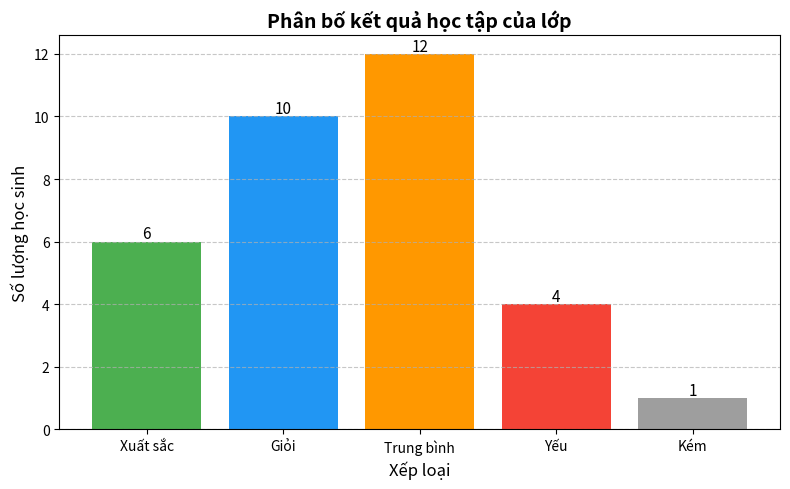

Write Python code to recreate this figure.
import matplotlib.pyplot as plt

categories = ['Xuất sắc', 'Giỏi', 'Trung bình', 'Yếu', 'Kém']
so_luong = [6, 10, 12, 4, 1]


plt.figure(figsize=(8, 5))
plt.bar(categories, so_luong, color=['#4CAF50', '#2196F3', '#FF9800', '#F44336', '#9E9E9E'])

plt.title('Phân bố kết quả học tập của lớp', fontsize=14, fontweight='bold')
plt.xlabel('Xếp loại', fontsize=12)
plt.ylabel('Số lượng học sinh', fontsize=12)

for i, v in enumerate(so_luong):
    plt.text(i, v + 0.1, str(v), ha='center', fontsize=11)

plt.grid(axis='y', linestyle='--', alpha=0.7)
plt.tight_layout()
plt.show()
